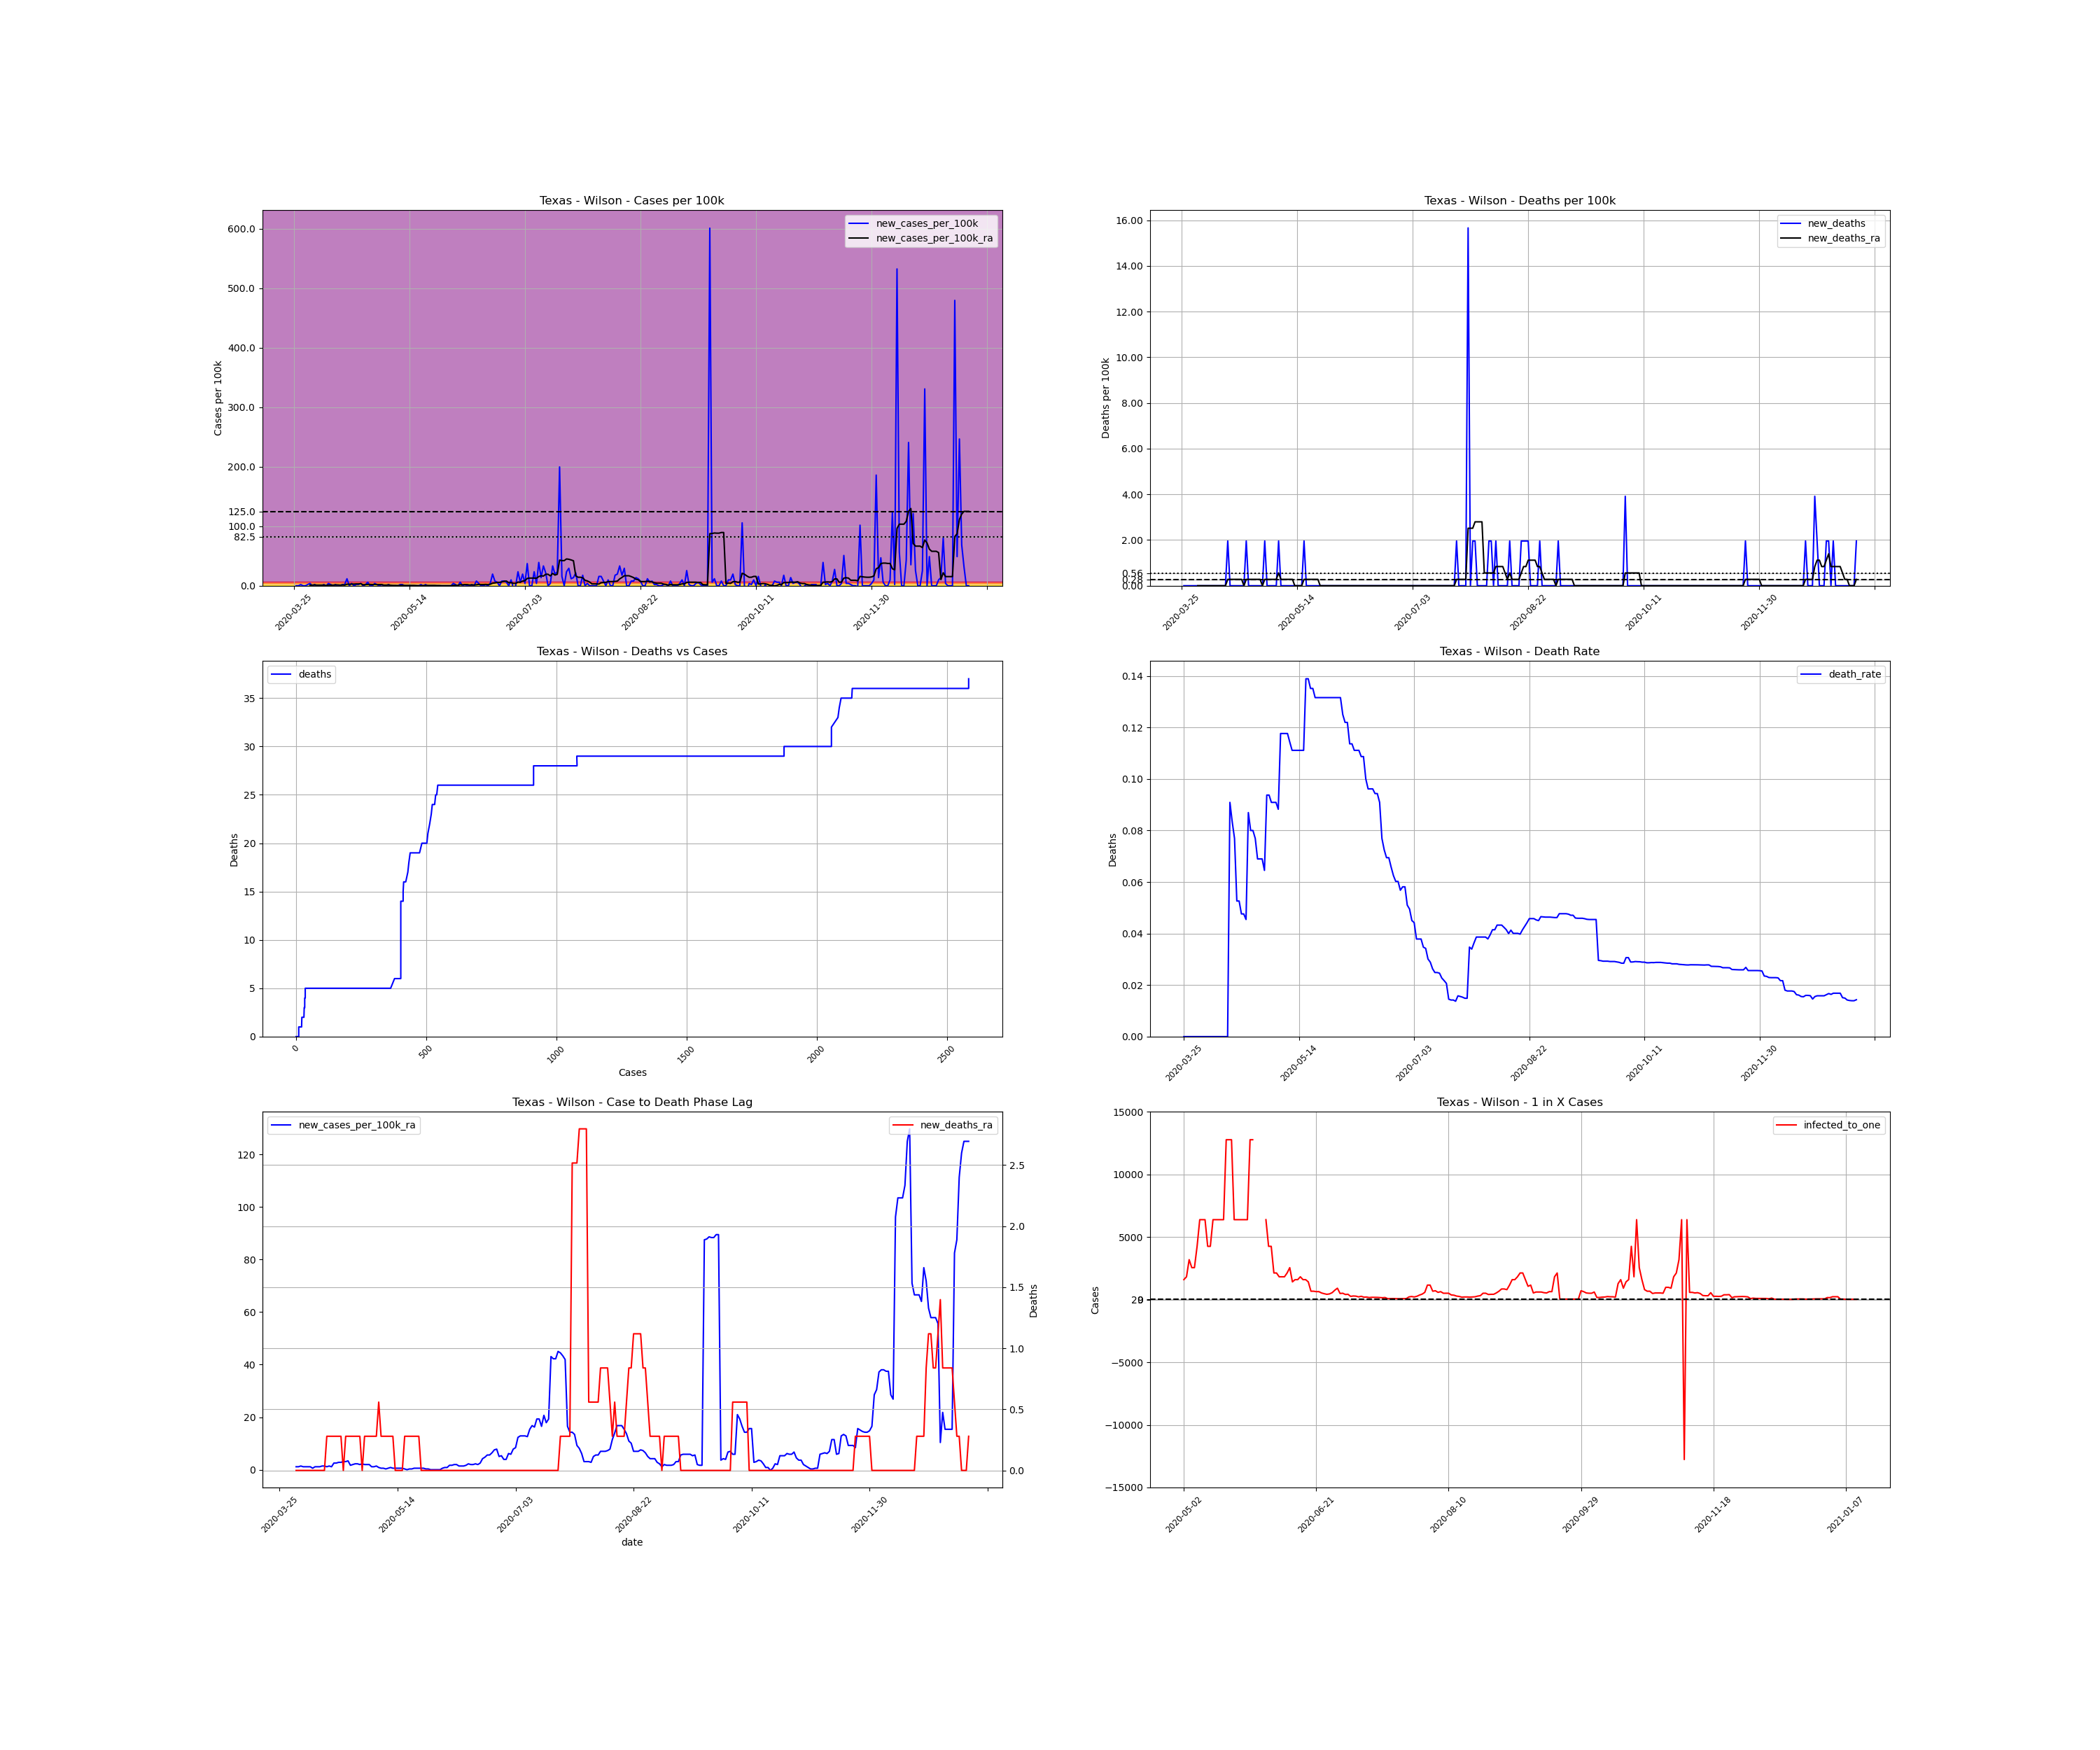

Source data for this figure (header and first rows):
, date, county, state, fips, cases, deaths, COUNTY, STNAME, CTYNAME, POPESTIMATE2019, cases_per_100k, deaths_per_100k, death_rate, new_cases, new_cases_per_100k, new_deaths, new_cases_per_100k_ra, new_deaths_ra, active_cases, infected_to_one
444869, 2020-03-25, Wilson, Texas, 48493, 1, 0.0, 493, Texas, Wilson, 51070, 1.958, 0.0, 0.0, , , , , , , 
444870, 2020-03-26, Wilson, Texas, 48493, 1, 0.0, 493, Texas, Wilson, 51070, 1.958, 0.0, 0.0, 0.0, 0.0, 0.0, , , , 
444871, 2020-03-27, Wilson, Texas, 48493, 1, 0.0, 493, Texas, Wilson, 51070, 1.958, 0.0, 0.0, 0.0, 0.0, 0.0, , , , 
444872, 2020-03-28, Wilson, Texas, 48493, 2, 0.0, 493, Texas, Wilson, 51070, 3.916, 0.0, 0.0, 1.0, 1.958, 0.0, , , , 
444873, 2020-03-29, Wilson, Texas, 48493, 2, 0.0, 493, Texas, Wilson, 51070, 3.916, 0.0, 0.0, 0.0, 0.0, 0.0, , , , 
444874, 2020-03-30, Wilson, Texas, 48493, 2, 0.0, 493, Texas, Wilson, 51070, 3.916, 0.0, 0.0, 0.0, 0.0, 0.0, , , , 
444875, 2020-03-31, Wilson, Texas, 48493, 3, 0.0, 493, Texas, Wilson, 51070, 5.874, 0.0, 0.0, 1.0, 1.958, 0.0, , , , 
444876, 2020-04-01, Wilson, Texas, 48493, 5, 0.0, 493, Texas, Wilson, 51070, 9.79, 0.0, 0.0, 2.0, 3.916, 0.0, 1.119, 0.0, , 
444877, 2020-04-02, Wilson, Texas, 48493, 5, 0.0, 493, Texas, Wilson, 51070, 9.79, 0.0, 0.0, 0.0, 0.0, 0.0, 1.119, 0.0, 4.0, 3192
444878, 2020-04-03, Wilson, Texas, 48493, 6, 0.0, 493, Texas, Wilson, 51070, 11.75, 0.0, 0.0, 1.0, 1.958, 0.0, 1.399, 0.0, 5.0, 2554
444879, 2020-04-04, Wilson, Texas, 48493, 6, 0.0, 493, Texas, Wilson, 51070, 11.75, 0.0, 0.0, 0.0, 0.0, 0.0, 1.119, 0.0, 5.0, 2554
444880, 2020-04-05, Wilson, Texas, 48493, 6, 0.0, 493, Texas, Wilson, 51070, 11.75, 0.0, 0.0, 0.0, 0.0, 0.0, 1.119, 0.0, 4.0, 3192
444881, 2020-04-06, Wilson, Texas, 48493, 6, 0.0, 493, Texas, Wilson, 51070, 11.75, 0.0, 0.0, 0.0, 0.0, 0.0, 1.119, 0.0, 4.0, 3192
444882, 2020-04-07, Wilson, Texas, 48493, 7, 0.0, 493, Texas, Wilson, 51070, 13.71, 0.0, 0.0, 1.0, 1.958, 0.0, 1.119, 0.0, 5.0, 2554
444883, 2020-04-08, Wilson, Texas, 48493, 7, 0.0, 493, Texas, Wilson, 51070, 13.71, 0.0, 0.0, 0.0, 0.0, 0.0, 0.5595, 0.0, 4.0, 3192
444884, 2020-04-09, Wilson, Texas, 48493, 9, 0.0, 493, Texas, Wilson, 51070, 17.62, 0.0, 0.0, 2.0, 3.916, 0.0, 1.119, 0.0, 4.0, 3192
444885, 2020-04-10, Wilson, Texas, 48493, 10, 0.0, 493, Texas, Wilson, 51070, 19.58, 0.0, 0.0, 1.0, 1.958, 0.0, 1.119, 0.0, 5.0, 2554
444886, 2020-04-11, Wilson, Texas, 48493, 10, 0.0, 493, Texas, Wilson, 51070, 19.58, 0.0, 0.0, 0.0, 0.0, 0.0, 1.119, 0.0, 4.0, 3192
444887, 2020-04-12, Wilson, Texas, 48493, 11, 0.0, 493, Texas, Wilson, 51070, 21.54, 0.0, 0.0, 1.0, 1.958, 0.0, 1.399, 0.0, 5.0, 2554
444888, 2020-04-13, Wilson, Texas, 48493, 11, 0.0, 493, Texas, Wilson, 51070, 21.54, 0.0, 0.0, 0.0, 0.0, 0.0, 1.399, 0.0, 5.0, 2554
444889, 2020-04-14, Wilson, Texas, 48493, 11, 1.0, 493, Texas, Wilson, 51070, 21.54, 1.958, 0.09091, 0.0, 0.0, 1.958, 1.119, 0.2797, 5.0, 2554
444890, 2020-04-15, Wilson, Texas, 48493, 12, 1.0, 493, Texas, Wilson, 51070, 23.5, 1.958, 0.08333, 1.0, 1.958, 0.0, 1.399, 0.2797, 5.0, 2554
444891, 2020-04-16, Wilson, Texas, 48493, 13, 1.0, 493, Texas, Wilson, 51070, 25.46, 1.958, 0.07692, 1.0, 1.958, 0.0, 1.119, 0.2797, 6.0, 2128
444892, 2020-04-17, Wilson, Texas, 48493, 19, 1.0, 493, Texas, Wilson, 51070, 37.2, 1.958, 0.05263, 6.0, 11.75, 0.0, 2.518, 0.2797, 10.0, 1277
444893, 2020-04-18, Wilson, Texas, 48493, 19, 1.0, 493, Texas, Wilson, 51070, 37.2, 1.958, 0.05263, 0.0, 0.0, 0.0, 2.518, 0.2797, 9.0, 1419
444894, 2020-04-19, Wilson, Texas, 48493, 21, 1.0, 493, Texas, Wilson, 51070, 41.12, 1.958, 0.04762, 2.0, 3.916, 0.0, 2.797, 0.2797, 11.0, 1161
444895, 2020-04-20, Wilson, Texas, 48493, 21, 1.0, 493, Texas, Wilson, 51070, 41.12, 1.958, 0.04762, 0.0, 0.0, 0.0, 2.797, 0.2797, 10.0, 1277
444896, 2020-04-21, Wilson, Texas, 48493, 22, 1.0, 493, Texas, Wilson, 51070, 43.08, 1.958, 0.04545, 1.0, 1.958, 0.0, 3.077, 0.0, 11.0, 1161
444897, 2020-04-22, Wilson, Texas, 48493, 23, 2.0, 493, Texas, Wilson, 51070, 45.04, 3.916, 0.08696, 1.0, 1.958, 1.958, 3.077, 0.2797, 12.0, 1064
444898, 2020-04-23, Wilson, Texas, 48493, 25, 2.0, 493, Texas, Wilson, 51070, 48.95, 3.916, 0.08, 2.0, 3.916, 0.0, 3.357, 0.2797, 13.0, 982.1
444899, 2020-04-24, Wilson, Texas, 48493, 25, 2.0, 493, Texas, Wilson, 51070, 48.95, 3.916, 0.08, 0.0, 0.0, 0.0, 1.678, 0.2797, 12.0, 1064
444900, 2020-04-25, Wilson, Texas, 48493, 26, 2.0, 493, Texas, Wilson, 51070, 50.91, 3.916, 0.07692, 1.0, 1.958, 0.0, 1.958, 0.2797, 7.0, 1824
444901, 2020-04-26, Wilson, Texas, 48493, 29, 2.0, 493, Texas, Wilson, 51070, 56.78, 3.916, 0.06897, 3.0, 5.874, 0.0, 2.238, 0.2797, 10.0, 1277
444902, 2020-04-27, Wilson, Texas, 48493, 29, 2.0, 493, Texas, Wilson, 51070, 56.78, 3.916, 0.06897, 0.0, 0.0, 0.0, 2.238, 0.2797, 8.0, 1596
444903, 2020-04-28, Wilson, Texas, 48493, 29, 2.0, 493, Texas, Wilson, 51070, 56.78, 3.916, 0.06897, 0.0, 0.0, 0.0, 1.958, 0.2797, 8.0, 1596
444904, 2020-04-29, Wilson, Texas, 48493, 31, 2.0, 493, Texas, Wilson, 51070, 60.7, 3.916, 0.06452, 2.0, 3.916, 0.0, 2.238, 0.0, 9.0, 1419
444905, 2020-04-30, Wilson, Texas, 48493, 32, 3.0, 493, Texas, Wilson, 51070, 62.66, 5.874, 0.09375, 1.0, 1.958, 1.958, 1.958, 0.2797, 9.0, 1419
444906, 2020-05-01, Wilson, Texas, 48493, 32, 3.0, 493, Texas, Wilson, 51070, 62.66, 5.874, 0.09375, 0.0, 0.0, 0.0, 1.958, 0.2797, 7.0, 1824
444907, 2020-05-02, Wilson, Texas, 48493, 33, 3.0, 493, Texas, Wilson, 51070, 64.62, 5.874, 0.09091, 1.0, 1.958, 0.0, 1.958, 0.2797, 8.0, 1596
444908, 2020-05-03, Wilson, Texas, 48493, 33, 3.0, 493, Texas, Wilson, 51070, 64.62, 5.874, 0.09091, 0.0, 0.0, 0.0, 1.119, 0.2797, 7.0, 1824
444909, 2020-05-04, Wilson, Texas, 48493, 33, 3.0, 493, Texas, Wilson, 51070, 64.62, 5.874, 0.09091, 0.0, 0.0, 0.0, 1.119, 0.2797, 4.0, 3192
444910, 2020-05-05, Wilson, Texas, 48493, 34, 3.0, 493, Texas, Wilson, 51070, 66.58, 5.874, 0.08824, 1.0, 1.958, 0.0, 1.399, 0.2797, 5.0, 2554
444911, 2020-05-06, Wilson, Texas, 48493, 34, 4.0, 493, Texas, Wilson, 51070, 66.58, 7.832, 0.1176, 0.0, 0.0, 1.958, 0.8392, 0.5595, 5.0, 2554
444912, 2020-05-07, Wilson, Texas, 48493, 34, 4.0, 493, Texas, Wilson, 51070, 66.58, 7.832, 0.1176, 0.0, 0.0, 0.0, 0.5595, 0.2797, 3.0, 4256
444913, 2020-05-08, Wilson, Texas, 48493, 34, 4.0, 493, Texas, Wilson, 51070, 66.58, 7.832, 0.1176, 0.0, 0.0, 0.0, 0.5595, 0.2797, 2.0, 6384
444914, 2020-05-09, Wilson, Texas, 48493, 34, 4.0, 493, Texas, Wilson, 51070, 66.58, 7.832, 0.1176, 0.0, 0.0, 0.0, 0.2797, 0.2797, 2.0, 6384
444915, 2020-05-10, Wilson, Texas, 48493, 35, 4.0, 493, Texas, Wilson, 51070, 68.53, 7.832, 0.1143, 1.0, 1.958, 0.0, 0.5595, 0.2797, 2.0, 6384
444916, 2020-05-11, Wilson, Texas, 48493, 36, 4.0, 493, Texas, Wilson, 51070, 70.49, 7.832, 0.1111, 1.0, 1.958, 0.0, 0.8392, 0.2797, 3.0, 4256
444917, 2020-05-12, Wilson, Texas, 48493, 36, 4.0, 493, Texas, Wilson, 51070, 70.49, 7.832, 0.1111, 0.0, 0.0, 0.0, 0.5595, 0.2797, 3.0, 4256
444918, 2020-05-13, Wilson, Texas, 48493, 36, 4.0, 493, Texas, Wilson, 51070, 70.49, 7.832, 0.1111, 0.0, 0.0, 0.0, 0.5595, 0.0, 2.0, 6384
444919, 2020-05-14, Wilson, Texas, 48493, 36, 4.0, 493, Texas, Wilson, 51070, 70.49, 7.832, 0.1111, 0.0, 0.0, 0.0, 0.5595, 0.0, 2.0, 6384
444920, 2020-05-15, Wilson, Texas, 48493, 36, 4.0, 493, Texas, Wilson, 51070, 70.49, 7.832, 0.1111, 0.0, 0.0, 0.0, 0.5595, 0.0, 2.0, 6384
444921, 2020-05-16, Wilson, Texas, 48493, 36, 4.0, 493, Texas, Wilson, 51070, 70.49, 7.832, 0.1111, 0.0, 0.0, 0.0, 0.5595, 0.0, 2.0, 6384
444922, 2020-05-17, Wilson, Texas, 48493, 36, 5.0, 493, Texas, Wilson, 51070, 70.49, 9.79, 0.1389, 0.0, 0.0, 1.958, 0.2797, 0.2797, 2.0, 6384
444923, 2020-05-18, Wilson, Texas, 48493, 36, 5.0, 493, Texas, Wilson, 51070, 70.49, 9.79, 0.1389, 0.0, 0.0, 0.0, 0.0, 0.2797, 1.0, 12768
444924, 2020-05-19, Wilson, Texas, 48493, 37, 5.0, 493, Texas, Wilson, 51070, 72.45, 9.79, 0.1351, 1.0, 1.958, 0.0, 0.2797, 0.2797, 1.0, 12768
444925, 2020-05-20, Wilson, Texas, 48493, 37, 5.0, 493, Texas, Wilson, 51070, 72.45, 9.79, 0.1351, 0.0, 0.0, 0.0, 0.2797, 0.2797, 1.0, 12768
444926, 2020-05-21, Wilson, Texas, 48493, 38, 5.0, 493, Texas, Wilson, 51070, 74.41, 9.79, 0.1316, 1.0, 1.958, 0.0, 0.5595, 0.2797, 2.0, 6384
444927, 2020-05-22, Wilson, Texas, 48493, 38, 5.0, 493, Texas, Wilson, 51070, 74.41, 9.79, 0.1316, 0.0, 0.0, 0.0, 0.5595, 0.2797, 2.0, 6384
444928, 2020-05-23, Wilson, Texas, 48493, 38, 5.0, 493, Texas, Wilson, 51070, 74.41, 9.79, 0.1316, 0.0, 0.0, 0.0, 0.5595, 0.2797, 2.0, 6384
... 233 more rows
